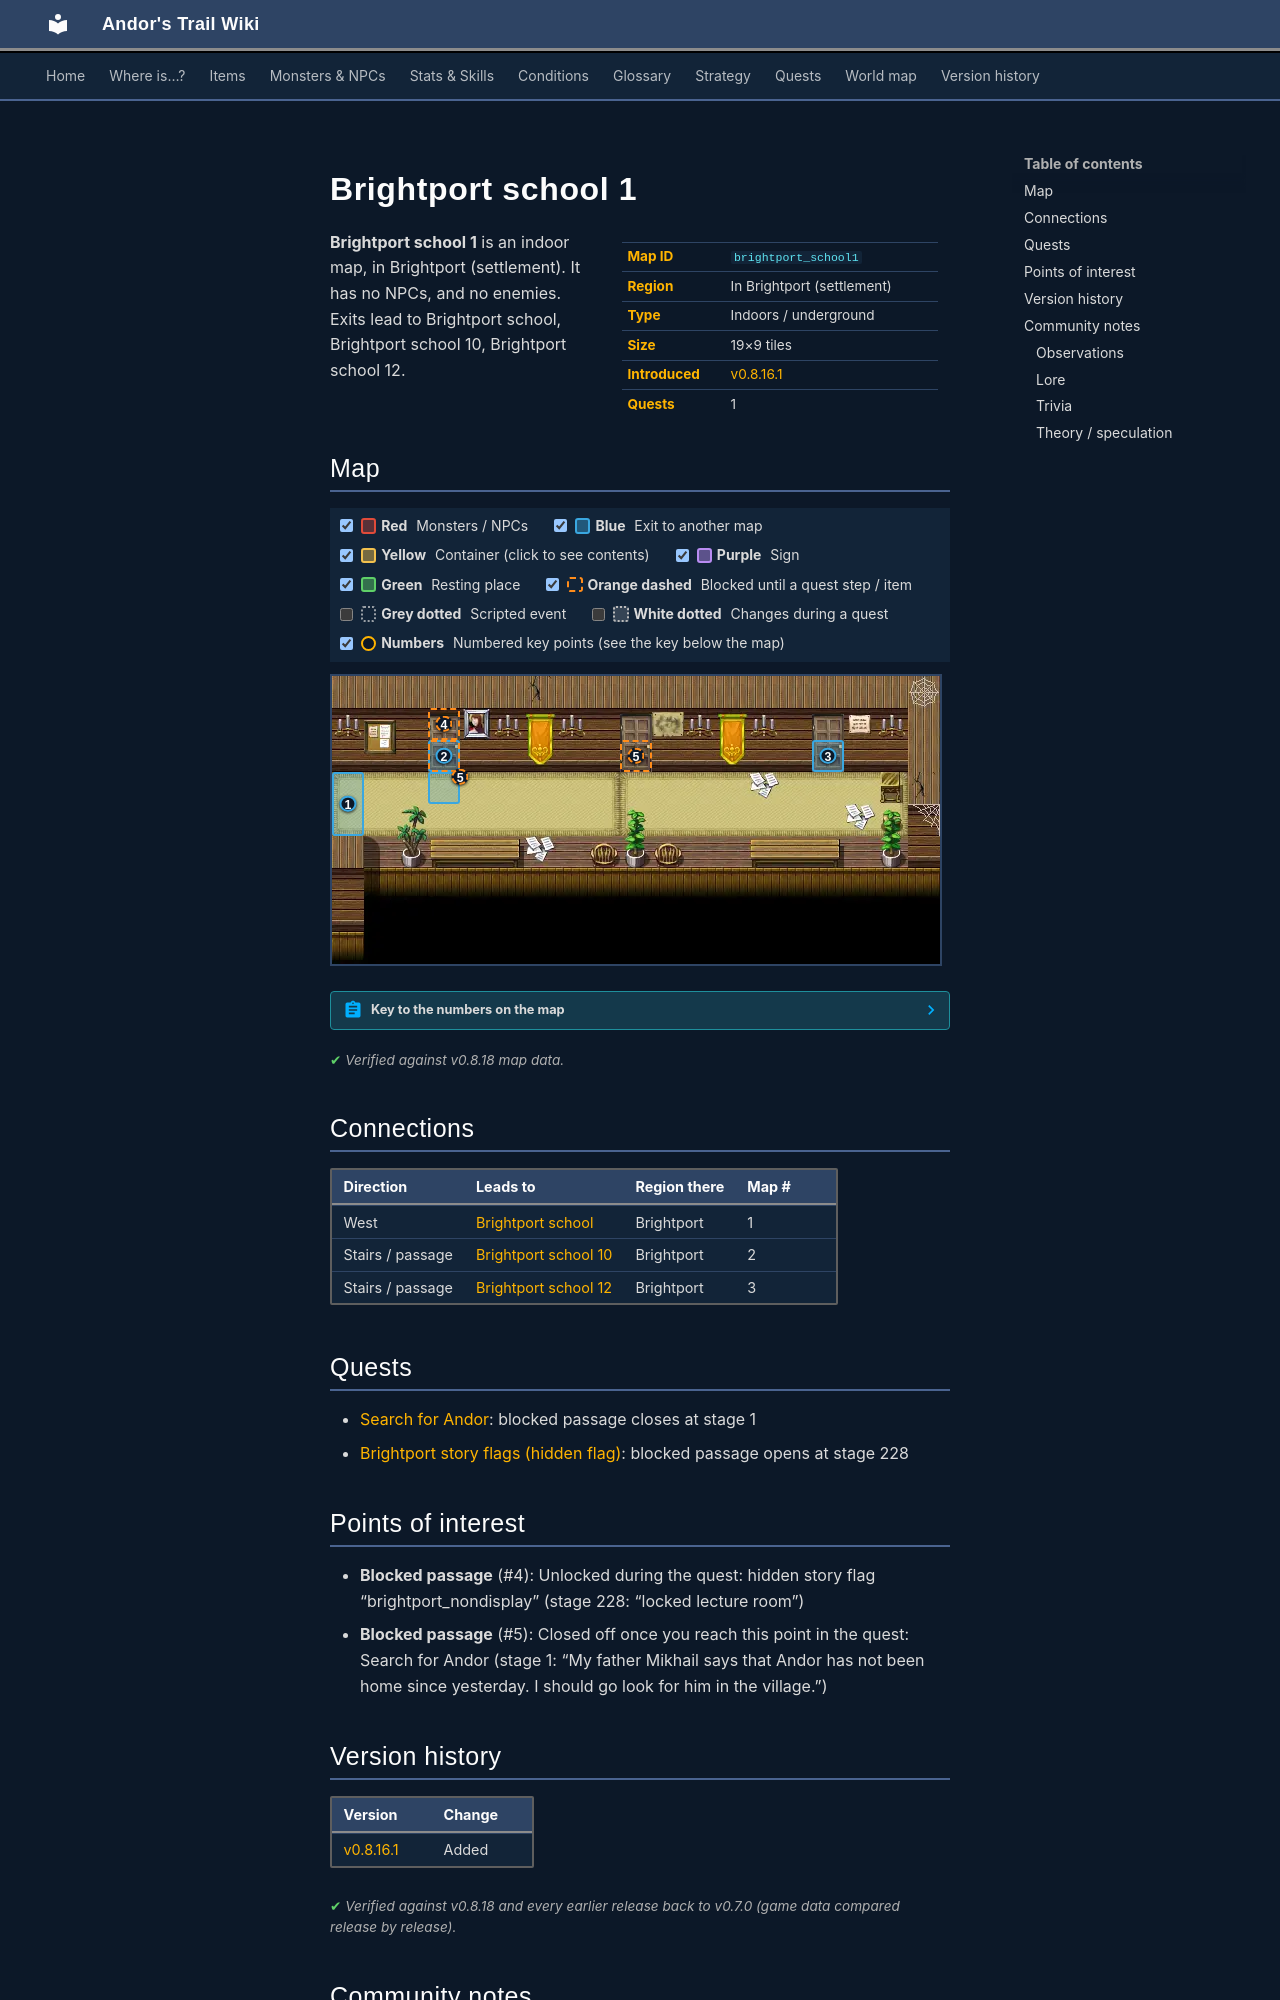

repository: asdfghjkl628/Andor-s-Trail-Wikiiii · page: maps/brightport_school1/index.html · generator: mkdocs

---
description: "Brightport school 1 is an indoor location in Andor's Trail, in Brightport (settlement). Exits to Brightport school, Brightport school 10, Brightport school 12."
---

# Brightport school 1

<div class="infobox" markdown>

| | |
|---|---|
| **Map ID** | `brightport_school1` |
| **Region** | In Brightport (settlement) |
| **Type** | Indoors / underground |
| **Size** | 19×9 tiles |
| **Introduced** | [v0.8.16.1](../versions/0.8.16.1.md) |
| **Quests** | 1 |

</div>

**Brightport school 1** is an indoor map, in Brightport (settlement). It has no NPCs, and no enemies. Exits lead to Brightport school, Brightport school 10, Brightport school 12.

## Map

<div class="map-legend" markdown="0"><label class="lg"><input type="checkbox" data-t="spawn" checked><span class="sw sw-spawn"></span><b>Red</b>&nbsp;Monsters / NPCs</label><label class="lg"><input type="checkbox" data-t="mapchange" checked><span class="sw sw-mapchange"></span><b>Blue</b>&nbsp;Exit to another map</label><label class="lg"><input type="checkbox" data-t="container" checked><span class="sw sw-container"></span><b>Yellow</b>&nbsp;Container (click to see contents)</label><label class="lg"><input type="checkbox" data-t="sign" checked><span class="sw sw-sign"></span><b>Purple</b>&nbsp;Sign</label><label class="lg"><input type="checkbox" data-t="rest" checked><span class="sw sw-rest"></span><b>Green</b>&nbsp;Resting place</label><label class="lg"><input type="checkbox" data-t="key" checked><span class="sw sw-key"></span><b>Orange dashed</b>&nbsp;Blocked until a quest step / item</label><label class="lg"><input type="checkbox" data-t="script"><span class="sw sw-script"></span><b>Grey dotted</b>&nbsp;Scripted event</label><label class="lg"><input type="checkbox" data-t="replace"><span class="sw sw-replace"></span><b>White dotted</b>&nbsp;Changes during a quest</label><label class="lg"><input type="checkbox" data-t="pin" checked><span class="sw sw-pin"></span><b>Numbers</b>&nbsp;Numbered key points (see the key below the map)</label></div>

<div class="map-wrap hide-script hide-replace" markdown="0"><img src="../../assets/maps/brightport_school1.webp" alt="Map of Brightport school 1" width="608" height="288" loading="lazy"><a id="place-west" class="mo mo-mapchange" href="../brightport_school/#place-east" title="Exit to Brightport school" style="left:0.000%;top:33.333%;width:5.263%;height:22.222%"></a><a id="place-class" class="mo mo-mapchange" href="../brightport_school10/#place-entrance" title="Exit to Brightport school 10" style="left:15.789%;top:22.222%;width:5.263%;height:11.111%"></a><a id="place-class1" class="mo mo-mapchange" href="../brightport_school12/#place-entrance" title="Exit to Brightport school 12" style="left:78.947%;top:22.222%;width:5.263%;height:11.111%"></a><span id="place-hallway" class="mo mo-mapchange" title="Hallway" style="left:15.789%;top:33.333%;width:5.263%;height:11.111%"></span><a class="mo mo-key" href="../../quests/brightport_nondisplay/#stage-228" title="Unlocked during the quest: hidden story flag “brightport_nondisplay” (stage 228: “locked lecture room”)" style="left:15.789%;top:11.111%;width:5.263%;height:11.111%"></a><a class="mo mo-key" href="../../quests/andor/#stage-1" title="Closed off once you reach this point in the quest: Search for Andor (stage 1: “My father Mikhail says that Andor has not been home since yesterday. I should go look for him in the village.”)" style="left:47.368%;top:22.222%;width:5.263%;height:11.111%"></a><a class="mo mo-key" href="../../quests/andor/#stage-1" title="Closed off once you reach this point in the quest: Search for Andor (stage 1: “My father Mikhail says that Andor has not been home since yesterday. I should go look for him in the village.”)" style="left:15.789%;top:22.222%;width:5.263%;height:11.111%"></a><a class="pin pin-exit" href="#key-1" style="left:2.632%;top:44.444%" title="Exit (west): to [Brightport school](brightport_school.md)">1</a><a class="pin pin-exit" href="#key-2" style="left:18.421%;top:27.778%" title="Exit (stairs / passage): to [Brightport school 10](brightport_school10.md)">2</a><a class="pin pin-exit" href="#key-3" style="left:81.579%;top:27.778%" title="Exit (stairs / passage): to [Brightport school 12](brightport_school12.md)">3</a><a class="pin pin-key" href="#key-4" style="left:18.421%;top:16.667%" title="Blocked passage: Unlocked during the quest: hidden story flag “brightport_nondisplay” (stage 228: “locked lecture room”)">4</a><a class="pin pin-key" href="#key-5" style="left:50.000%;top:27.778%" title="Blocked passage: Closed off once you reach this point in the quest: Search for Andor (stage 1: “My father Mikhail says that Andor has not been home since yesterday. I should go look for him in the village.”)">5</a><a class="pin pin-key" href="#key-5" style="left:21.077%;top:35.090%" title="Blocked passage: Closed off once you reach this point in the quest: Search for Andor (stage 1: “My father Mikhail says that Andor has not been home since yesterday. I should go look for him in the village.”)">5</a></div>

??? abstract "Key to the numbers on the map"

    | # | What | Details |
    |---|---|---|
    | <span id="key-1"></span>1 | Exit (west) | to [Brightport school](brightport_school.md) |
    | <span id="key-2"></span>2 | Exit (stairs / passage) | to [Brightport school 10](brightport_school10.md) |
    | <span id="key-3"></span>3 | Exit (stairs / passage) | to [Brightport school 12](brightport_school12.md) |
    | <span id="key-4"></span>4 | Blocked passage | Unlocked during the quest: hidden story flag “brightport_nondisplay” (stage 228: “locked lecture room”) |
    | <span id="key-5"></span>5 | Blocked passage | Closed off once you reach this point in the quest: Search for Andor (stage 1: “My father Mikhail says that Andor has not been home since yesterday. I should go look for him in the village.”) |


<p class="verified">Verified against v0.8.18 map data.</p>

## Connections

| Direction | Leads to | Region there | Map # |
|---|---|---|---|
| West | [Brightport school](brightport_school.md) | Brightport | 1 |
| Stairs / passage | [Brightport school 10](brightport_school10.md) | Brightport | 2 |
| Stairs / passage | [Brightport school 12](brightport_school12.md) | Brightport | 3 |

## Quests

- [Search for Andor](../quests/andor.md): blocked passage closes at stage 1
- [Brightport story flags (hidden flag)](../quests/brightport_nondisplay.md): blocked passage opens at stage 228

## Points of interest

- **Blocked passage** (#4): Unlocked during the quest: hidden story flag “brightport_nondisplay” (stage 228: “locked lecture room”)
- **Blocked passage** (#5): Closed off once you reach this point in the quest: Search for Andor (stage 1: “My father Mikhail says that Andor has not been home since yesterday. I should go look for him in the village.”)


## Version history

| Version | Change |
|---|---|
| [v0.8.16.1](../versions/0.8.16.1.md) | Added |

<p class="verified">Verified against v0.8.18 and every earlier release back to v0.7.0 (game data compared release by release).</p>


## Community notes

<small>Written by players, not generated from game data. **Observations**: what players notice in-game · **Lore**: the in-world story · **Trivia**: real-world facts, references, development history · **Theory / speculation**: unconfirmed ideas; may just be unfinished content</small>

### Observations

*No notes yet. Contributions are welcome: [add a note](https://github.com/asdfghjkl628/Andor-s-Trail-Wikiiii/new/main/notes/maps?filename=brightport_school1.md&value=%23%23%20Observations%0A%0A%3C%21--%20what%20players%20notice%20in-game%20--%3E%0A%0A%23%23%20Lore%0A%0A%3C%21--%20the%20in-world%20story%20--%3E%0A%0A%23%23%20Trivia%0A%0A%3C%21--%20real-world%20facts%2C%20references%2C%20development%20history%20--%3E%0A%0A%23%23%20Theory%20/%20speculation%0A%0A%3C%21--%20unconfirmed%20ideas%3B%20may%20just%20be%20unfinished%20content%20--%3E%0A).*
